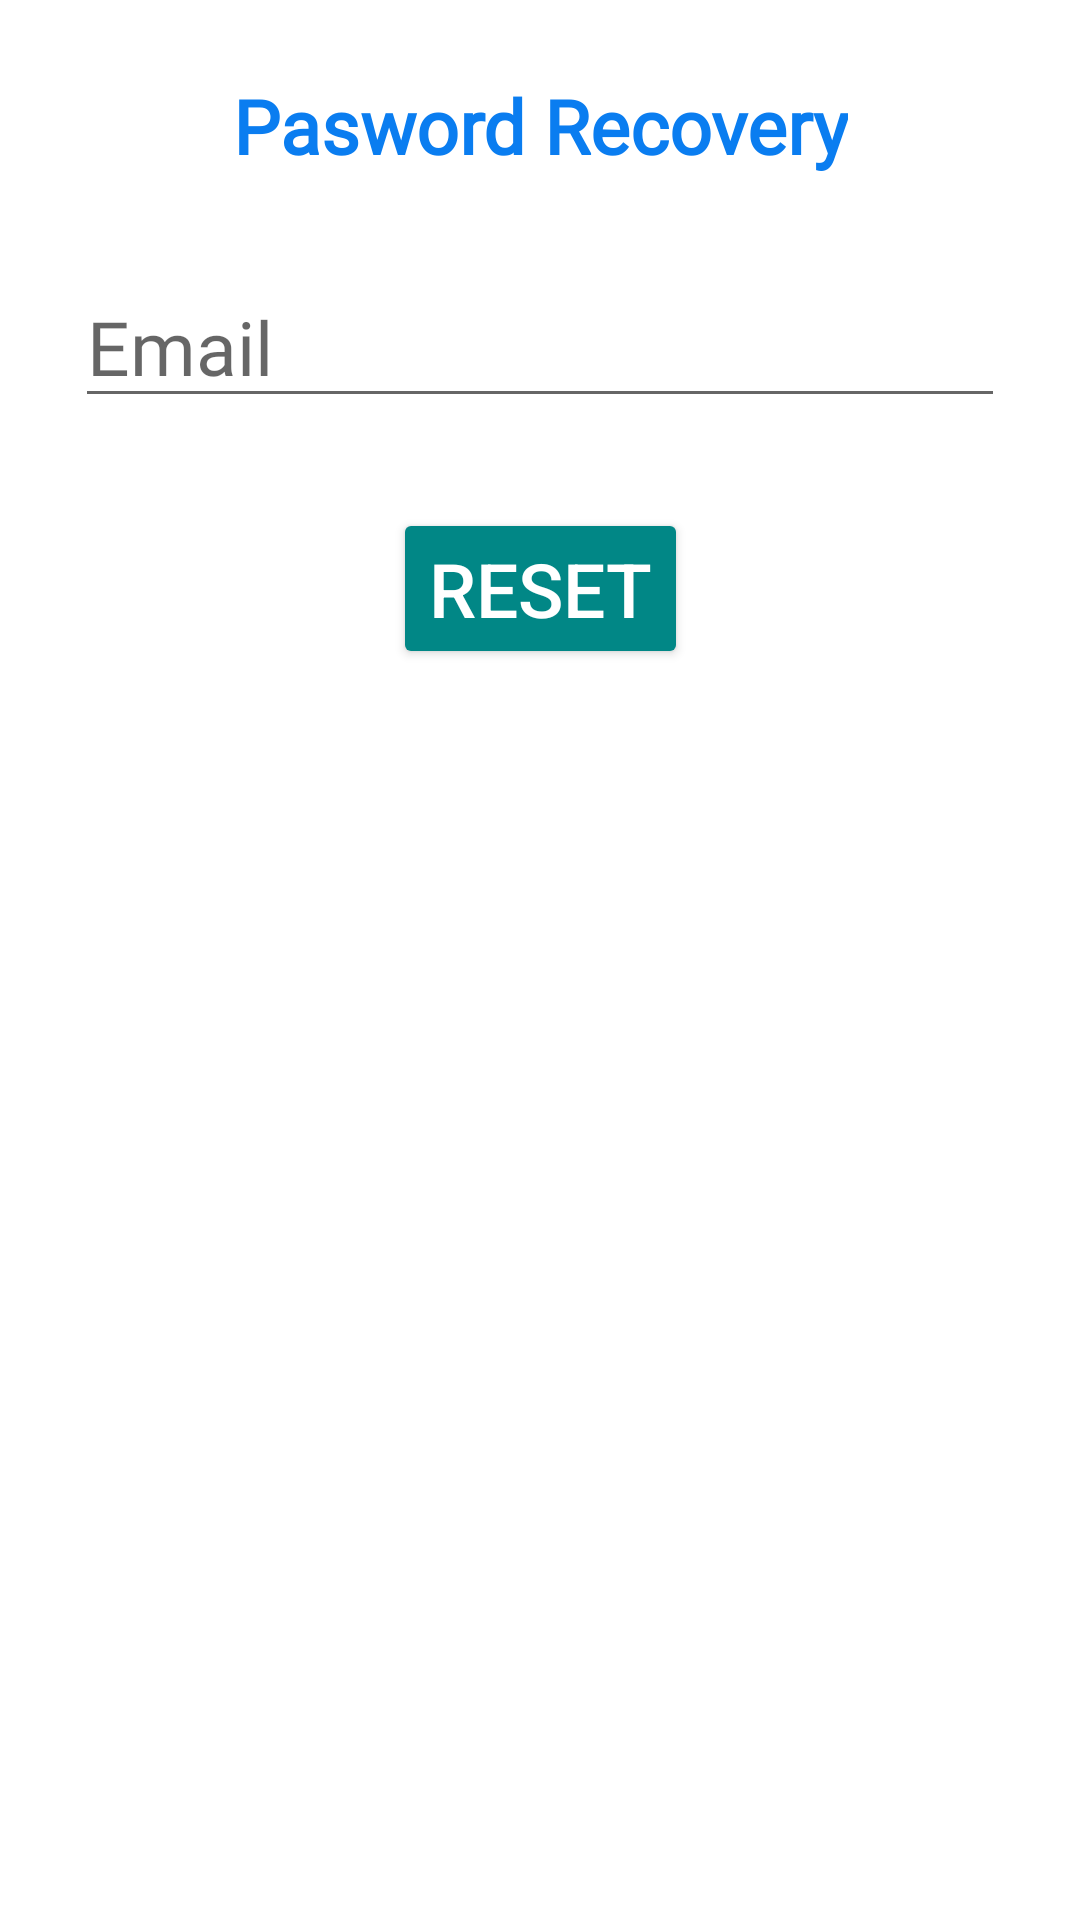

Produce the Android XML layout that renders to this screen, including the resource entries it uses.
<!-- AndroidManifest.xml: application theme Theme.Exam_demo -->
<!-- res/layout/activity_forgot_password.xml -->
<?xml version="1.0" encoding="utf-8"?>
<androidx.constraintlayout.widget.ConstraintLayout xmlns:android="http://schemas.android.com/apk/res/android"
    xmlns:app="http://schemas.android.com/apk/res-auto"
    xmlns:tools="http://schemas.android.com/tools"
    android:layout_width="match_parent"
    android:layout_height="match_parent"
    android:padding="25dp"
    android:theme="@style/Theme.AppCompat.Light.NoActionBar"
    android:background="@color/white"
    tools:context=".ForgotPassword">

    <TextView
        android:id="@+id/textView"
        android:layout_width="wrap_content"
        android:layout_height="wrap_content"
        android:fontFamily="@font/adamina"
        android:text="Pasword Recovery"
        android:textSize="25sp"
        android:textStyle="bold"
        android:textColor="@color/lightBlue"
        android:layout_marginTop="30dp"
        app:layout_constraintEnd_toEndOf="parent"
        app:layout_constraintStart_toStartOf="parent"
        tools:layout_editor_absoluteY="20dp"
        />

    <EditText
        android:id="@+id/forgotemail"
        android:layout_width="match_parent"
        android:layout_height="wrap_content"
        android:ems="10"
        android:layout_marginTop="30dp"

        android:hint="Email"

        android:textSize="25sp"
        android:fontFamily="@font/adamina"
        android:inputType="textEmailAddress"
        app:layout_constraintEnd_toEndOf="parent"
        app:layout_constraintStart_toStartOf="parent"
        app:layout_constraintTop_toBottomOf="@+id/textView" />

    <Button
        android:id="@+id/reset"
        android:layout_width="wrap_content"
        android:layout_height="wrap_content"
        android:text="RESET"
        android:backgroundTint="@color/teal_700"
        android:textColor="@color/white"
        android:textSize="25sp"
        android:onClick="onclicktoreset"
        android:layout_marginTop="30dp"
        app:layout_constraintEnd_toEndOf="parent"
        app:layout_constraintStart_toStartOf="parent"
        app:layout_constraintTop_toBottomOf="@+id/forgotemail" />


</androidx.constraintlayout.widget.ConstraintLayout>
<!-- resources referenced by this layout -->
<resources>
  <color name="lightBlue">#0A7DF0</color>
  <color name="teal_700">#FF018786</color>
  <color name="white">#FFFFFFFF</color>
  <style name="Theme.Exam_demo" parent="Theme.MaterialComponents.Light.NoActionBar">
          
          <item name="colorPrimary">@color/purple_500</item>
          <item name="colorPrimaryVariant">@color/purple_700</item>
          <item name="colorOnPrimary">@color/white</item>
          
          <item name="colorSecondary">@color/teal_200</item>
          <item name="colorSecondaryVariant">@color/teal_700</item>
          <item name="colorOnSecondary">@color/black</item>
          
          <item name="android:statusBarColor" tools:targetApi="l">?attr/colorPrimaryVariant</item>
          
      </style>
  <color name="purple_500">#FF6200EE</color>
  <color name="purple_700">#FF3700B3</color>
  <color name="teal_200">#FF03DAC5</color>
  <color name="black">#FF000000</color>
</resources>
